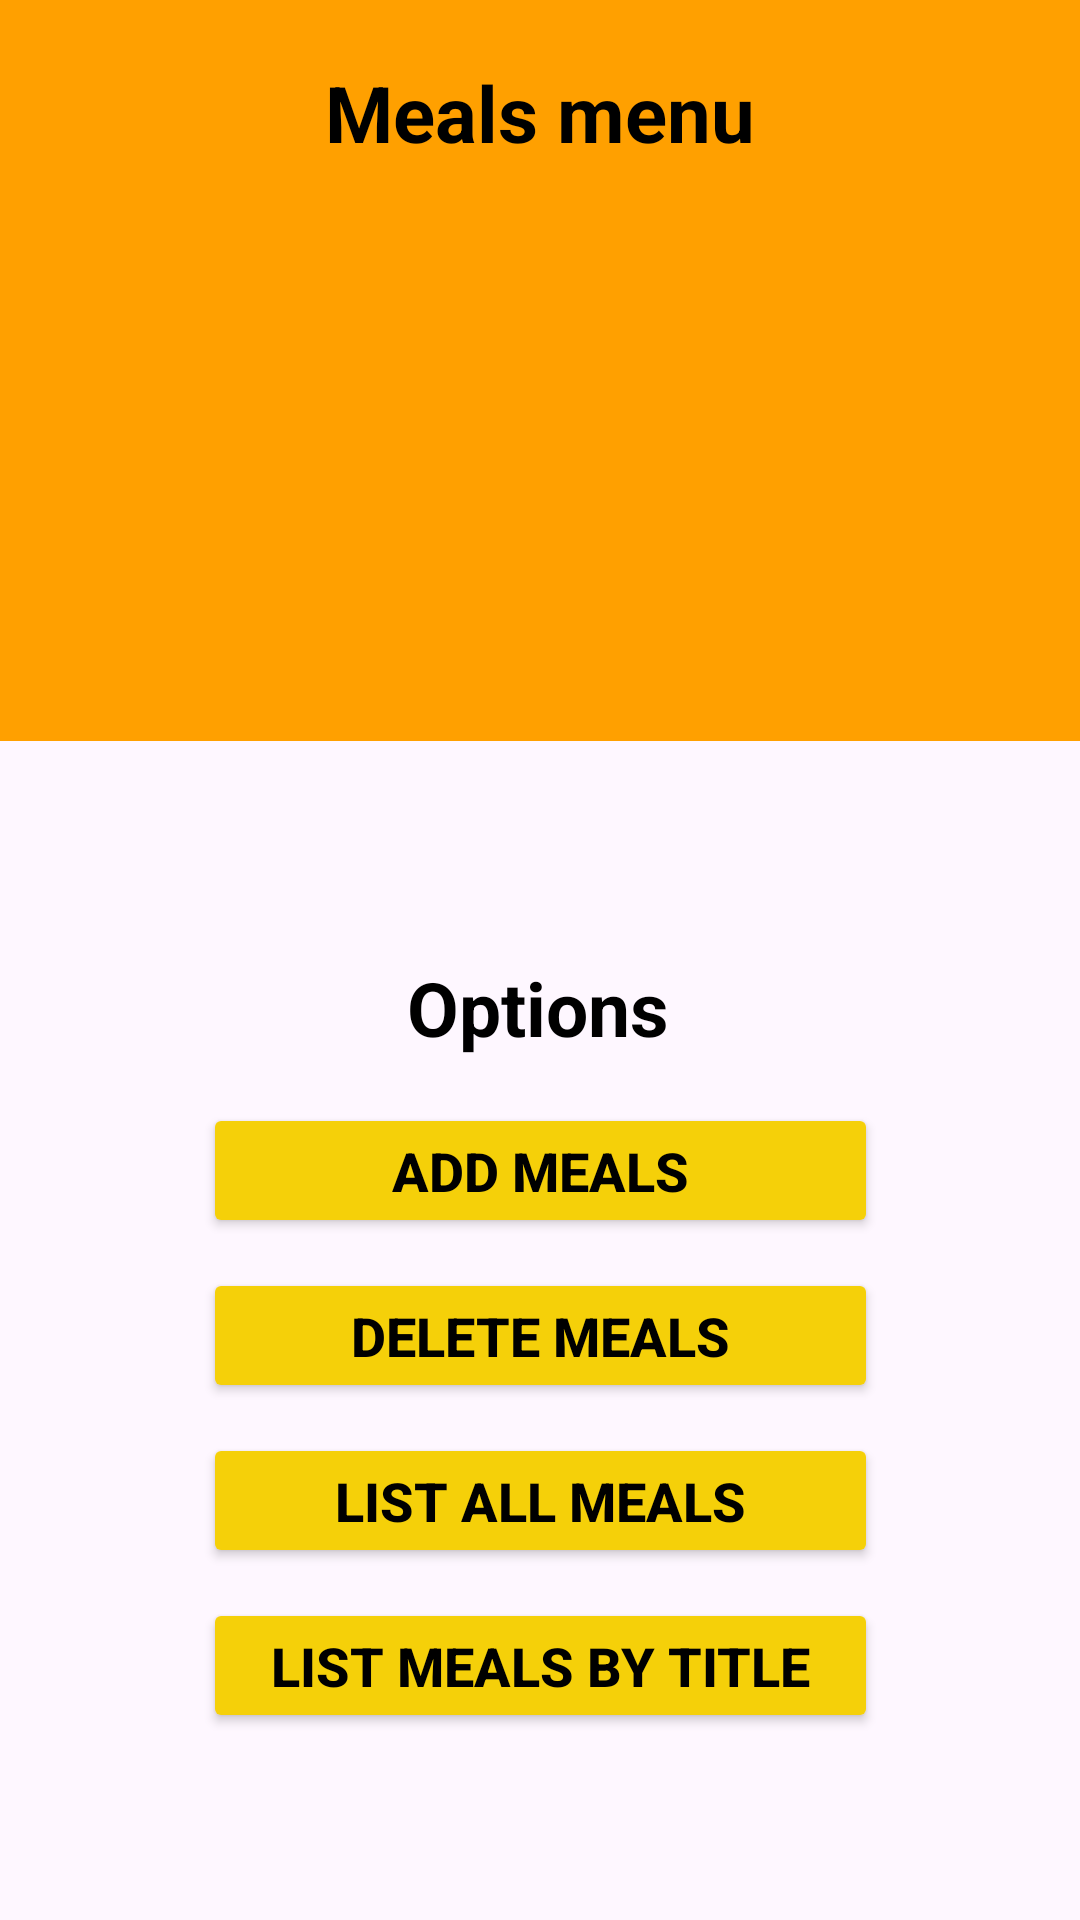

Write the Android layout XML for this screen, with the resource values it uses.
<!-- AndroidManifest.xml: application theme Theme.Navigation_ManriqueTiconaBorja -->
<!-- res/layout/activity_main.xml -->
<?xml version="1.0" encoding="utf-8"?>
<androidx.constraintlayout.widget.ConstraintLayout xmlns:android="http://schemas.android.com/apk/res/android"
    xmlns:app="http://schemas.android.com/apk/res-auto"
    xmlns:tools="http://schemas.android.com/tools"
    android:id="@+id/main"
    android:layout_width="match_parent"
    android:layout_height="match_parent"
    tools:context=".MainActivity">

    
    <LinearLayout
        android:id="@+id/topSection"
        android:orientation="vertical"
        android:background="#FFA000"
        android:gravity="center_horizontal"
        android:padding="20dp"
        android:layout_width="match_parent"
        android:layout_height="wrap_content"
        app:layout_constraintTop_toTopOf="parent"
        app:layout_constraintStart_toStartOf="parent"
        app:layout_constraintEnd_toEndOf="parent">>


        <TextView
            android:id="@+id/tv_title"
            android:text="Meals menu"
            android:textSize="26sp"
            android:textStyle="bold"
            android:textColor="#000000"
            android:layout_marginBottom="12dp"
            android:gravity="center"
            android:layout_width="wrap_content"
            android:layout_height="wrap_content" />

        <ImageView
            android:id="@+id/imgFood"
            android:src="@drawable/img_meal"
            android:layout_width="280dp"
            android:layout_height="150dp"
            android:scaleType="centerCrop"
            android:layout_marginBottom="10dp" />
    </LinearLayout>

    <TextView
        android:id="@+id/tv_options"
        android:layout_width="wrap_content"
        android:layout_height="wrap_content"
        android:layout_marginTop="72dp"
        android:gravity="center"
        android:text="Options"
        android:textColor="#000000"
        android:textSize="25sp"
        android:textStyle="bold"
        app:layout_constraintEnd_toEndOf="parent"
        app:layout_constraintHorizontal_bias="0.498"
        app:layout_constraintStart_toStartOf="parent"
        app:layout_constraintTop_toBottomOf="@id/topSection" />

    <Button
        android:id="@+id/btAddmeals"
        android:layout_width="225dp"
        android:layout_height="45dp"
        android:layout_margin="15dp"
        android:backgroundTint="@color/btAmarillo"
        android:text="Add Meals"
        android:textColor="@color/black"
        android:textSize="18sp"
        android:textStyle="bold"
        app:layout_constraintEnd_toEndOf="parent"
        app:layout_constraintStart_toStartOf="parent"
        app:layout_constraintTop_toBottomOf="@+id/tv_options" />

    <Button
        android:id="@+id/btDeletemeals"
        android:layout_width="225dp"
        android:layout_height="45dp"
        android:layout_margin="10dp"
        android:backgroundTint="@color/btAmarillo"
        android:text="Delete Meals"
        android:textColor="@color/black"
        android:textSize="18sp"
        android:textStyle="bold"
        app:layout_constraintEnd_toEndOf="parent"
        app:layout_constraintStart_toStartOf="parent"
        app:layout_constraintTop_toBottomOf="@+id/btAddmeals" />

    <Button
        android:id="@+id/btListallmeals"
        android:layout_width="225dp"
        android:layout_height="45dp"
        android:layout_margin="10dp"
        android:backgroundTint="@color/btAmarillo"
        android:text="List all meals"
        android:textColor="@color/black"
        android:textSize="18sp"
        android:textStyle="bold"
        app:layout_constraintEnd_toEndOf="parent"
        app:layout_constraintStart_toStartOf="parent"
        app:layout_constraintTop_toBottomOf="@+id/btDeletemeals" />

    <Button
        android:id="@+id/btListmealsbytitle"
        android:layout_width="225dp"
        android:layout_height="45dp"
        android:layout_margin="10dp"
        android:backgroundTint="@color/btAmarillo"
        android:text="List meals by title"
        android:textColor="@color/black"
        android:textSize="18sp"
        android:textStyle="bold"
        app:layout_constraintEnd_toEndOf="parent"
        app:layout_constraintStart_toStartOf="parent"
        app:layout_constraintTop_toBottomOf="@+id/btListallmeals" />



</androidx.constraintlayout.widget.ConstraintLayout>
<!-- resources referenced by this layout -->
<resources>
  <color name="black">#FF000000</color>
  <color name="btAmarillo">#F5D009</color>
  <style name="Theme.Navigation_ManriqueTiconaBorja" parent="Base.Theme.Navigation_ManriqueTiconaBorja" />
  <style name="Base.Theme.Navigation_ManriqueTiconaBorja" parent="Theme.Material3.DayNight.NoActionBar">
          
          
      </style>
</resources>
